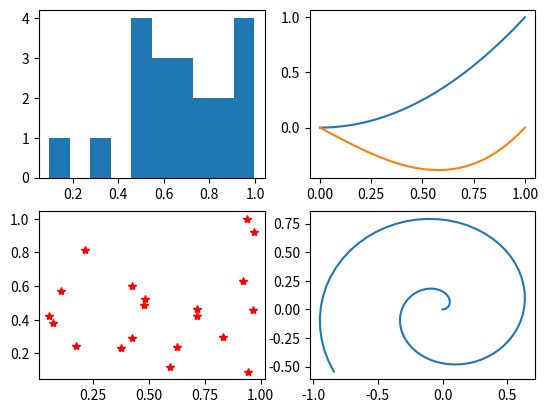

Here is the Python script that generated this plot:
import numpy as np
import matplotlib.pyplot as plt
from numpy.random import random

t = np.linspace(0, 1, 101)

plt.figure()
plt.subplot(2, 2, 1); plt.hist(random(20))
plt.subplot(2, 2, 2); plt.plot(t, t**2, t, t**3 - t)
plt.subplot(2, 2, 3); plt.plot(random(20), random(20), 'r*')
plt.subplot(2, 2, 4); plt.plot(t*np.cos(10*t), t*np.sin(10*t))

